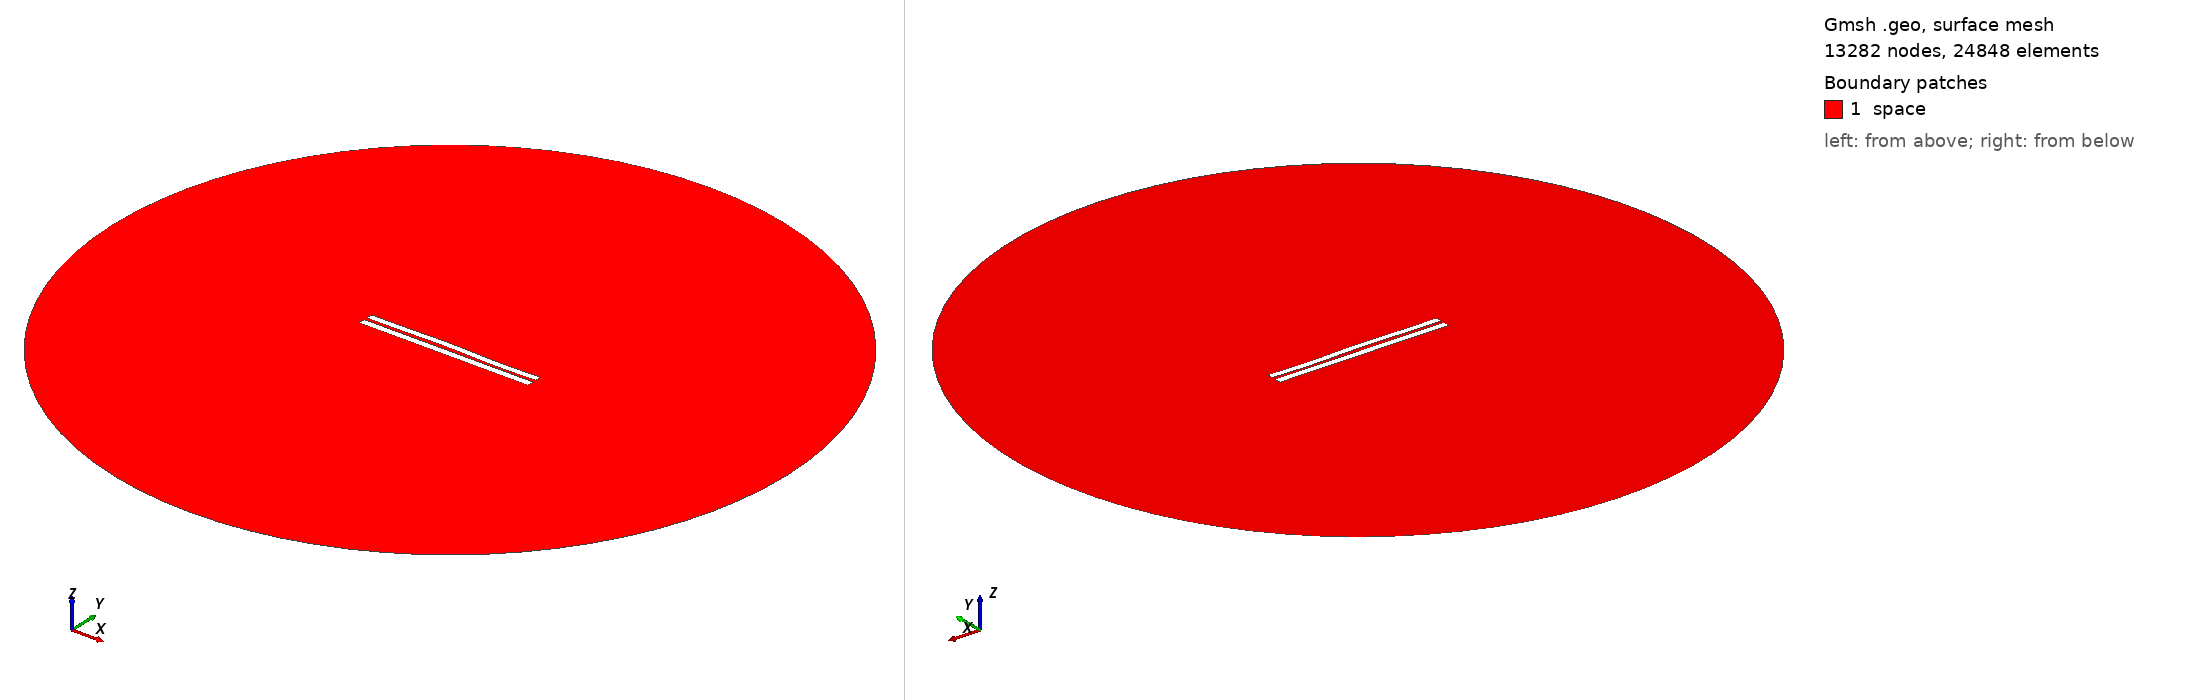

Gmsh geometry script, surface-meshed: 13282 nodes, 24848 surface elements. Boundary patches (legend numbers): 1 space. Left view from above one corner, right view from below the opposite corner. Legend entries are the model's physical surfaces. The drawing asked Gmsh for element sizes between 1% and 20% of the model's largest extent; the script's own settings can give other sizes.

=== 3996.geo (drawn) ===
//---------------------------------------
// Geometry kernel
//---------------------------------------

SetFactory("OpenCASCADE");



//---------------------------------------
// Parameters of the geometry
//---------------------------------------

// Overetch of the upper plate
overetch = 0.125;

// Distance between the plates
distance = 1.75;

// Discretization over the x axis (for the deformation)
nx = 50; 

// Length of the plate
L = 100 - overetch; 

// Number of modes
n = 4; 

// 1st mode coefficient
coeff(1) = -0.075;
beta(1) = 0.596864 * 3.1415926535 / L;

// 2nd mode coefficient
coeff(2) = 0.15;
beta(2) = 1.49418 * 3.1415926535 / L;

// 3rd mode coefficient
coeff(3) = 0.15;
beta(3) = 2.50025 * 3.1415926535 / L;

// 4th mode coefficient
coeff(4) = -0.15;
beta(4) = 3.49999 * 3.1415926535 / L;



//---------------------------------------
// Upper plate (deformed rectangle)
//---------------------------------------

// Coordiantes of the upper plate
xmin = -50;
xmax = 50 - overetch;

// Height of the upper plate
yheight = 4 - 2 * overetch;

// Indexes of the points
UpperID[] = {};
LowerID[] = {};
LeftID[] = {};
RightID[] = {};

// Point index
p = 1;

// Horizontal edges
For i In {1:nx}
    x = xmin + (i-1)*(xmax - xmin)/(nx-1);

    y_bottom = distance / 2 + overetch;
    For j In {1:n}
        C = (Cosh(beta(j)*L) + Cos(beta(j)*L)) / (Sinh(beta(j)*L) + Sin(beta(j)*L));
        y_bottom  = y_bottom + coeff(j) * (Cosh(beta(j)*(x+50)) - Cos(beta(j)*(x+50)) - C * (Sinh(beta(j)*(x+50)) - Sin(beta(j)*(x+50))));
    EndFor

    y_top = y_bottom + yheight;

    Point(p) = {x, y_top, 0, 1.0};
    UpperID[i] = p;
    p = p + 1;

    Point(p) = {x, y_bottom, 0, 1.0};
    LowerID[i] = p;
    p = p + 1;
EndFor

// Create point lists
UpperPts[] = {}; LowerPts[] = {};
For i In {1:nx}
  UpperPts[] += {UpperID[i]};
  LowerPts[] += {LowerID[i]};
EndFor

// Build splines
Spline(1) = {UpperPts[]};
Spline(2) = {LowerPts[]};
Line(3) = {LowerPts[nx-1], UpperPts[nx-1]};
Line(4) = {LowerPts[0], UpperPts[0]};

// Build the plane surface
Curve Loop(1) = {2, 3, -1, -4};
Plane Surface(1) = {1};



//---------------------------------------
// Lower plate (rectangle)
//---------------------------------------

// Vertices
Point(1001) = {-50, -1, 0, 1.0};
Point(1002) = { 50, -1, 0, 1.0};
Point(1003) = { 50,  -5, 0, 1.0};
Point(1004) = {-50,  -5, 0, 1.0};

// Edges
Line(5) = {1001, 1002};
Line(6) = {1002, 1003};
Line(7) = {1003, 1004};
Line(8) = {1004, 1001};

// Plane surface
Line Loop(2) = {5, 6, 7, 8};
Plane Surface(2) = {2}; 



//---------------------------------------
// Outer (fictious) boundary
//---------------------------------------

// Points
Point(1005) = {0, 0, 0};       // Center
Point(1006) = {200, 0, 0};     // Start point
Point(1007) = {0, 200, 0};     // 90 degrees
Point(1008) = {-200, 0, 0};    // 180 degrees
Point(1009) = {0, -200, 0};    // 270 degrees

// Circle arcs (each needs start, center, end)
Circle(9) = {1006, 1005, 1007};
Circle(10) = {1007, 1005, 1008};
Circle(11) = {1008, 1005, 1009};
Circle(12) = {1009, 1005, 1006};

// Plane surface for the entire domain
Curve Loop(3) = {9, 10, 11, 12};
Surface(3) = {3};

// Subtract the plates from the whole domain to obtain the actual domain where we want to solve the equations
BooleanDifference{ Surface{3}; Delete; }{ Surface{1}; Surface{2}; Delete; }




//---------------------------------------
// Transfinite Lines/Curves
//---------------------------------------

// Set the number of points on the boundaries
r = 7;

// Plates
Transfinite Curve {1, 2} = 50*r Using Progression 1;
Transfinite Curve {3, 4} = 2*r Using Progression 1;
Transfinite Line {5, 7} = 50*r Using Progression 1;
Transfinite Line {6, 8} = 2*r Using Progression 1;

// Outer boundary
Transfinite Line {9, 10, 11, 12} = 20 Using Progression 1;



//---------------------------------------
// Physical groups
//---------------------------------------                

// Physical curves (boundaries)
Physical Line("force_segment", 10) = {2};
Physical Line("upper_plate", 11) = {1, 3, 4};
Physical Line("lower_plate", 12) = {5, 6, 7, 8};
Physical Line("boundary", 20) = {9, 10, 11, 12};

// Physical Surfaces
Physical Surface("space", 30) = {3};



//---------------------------------------
// 6. Generate the Mesh
//---------------------------------------

// 2D mesh generation
Mesh 2;
